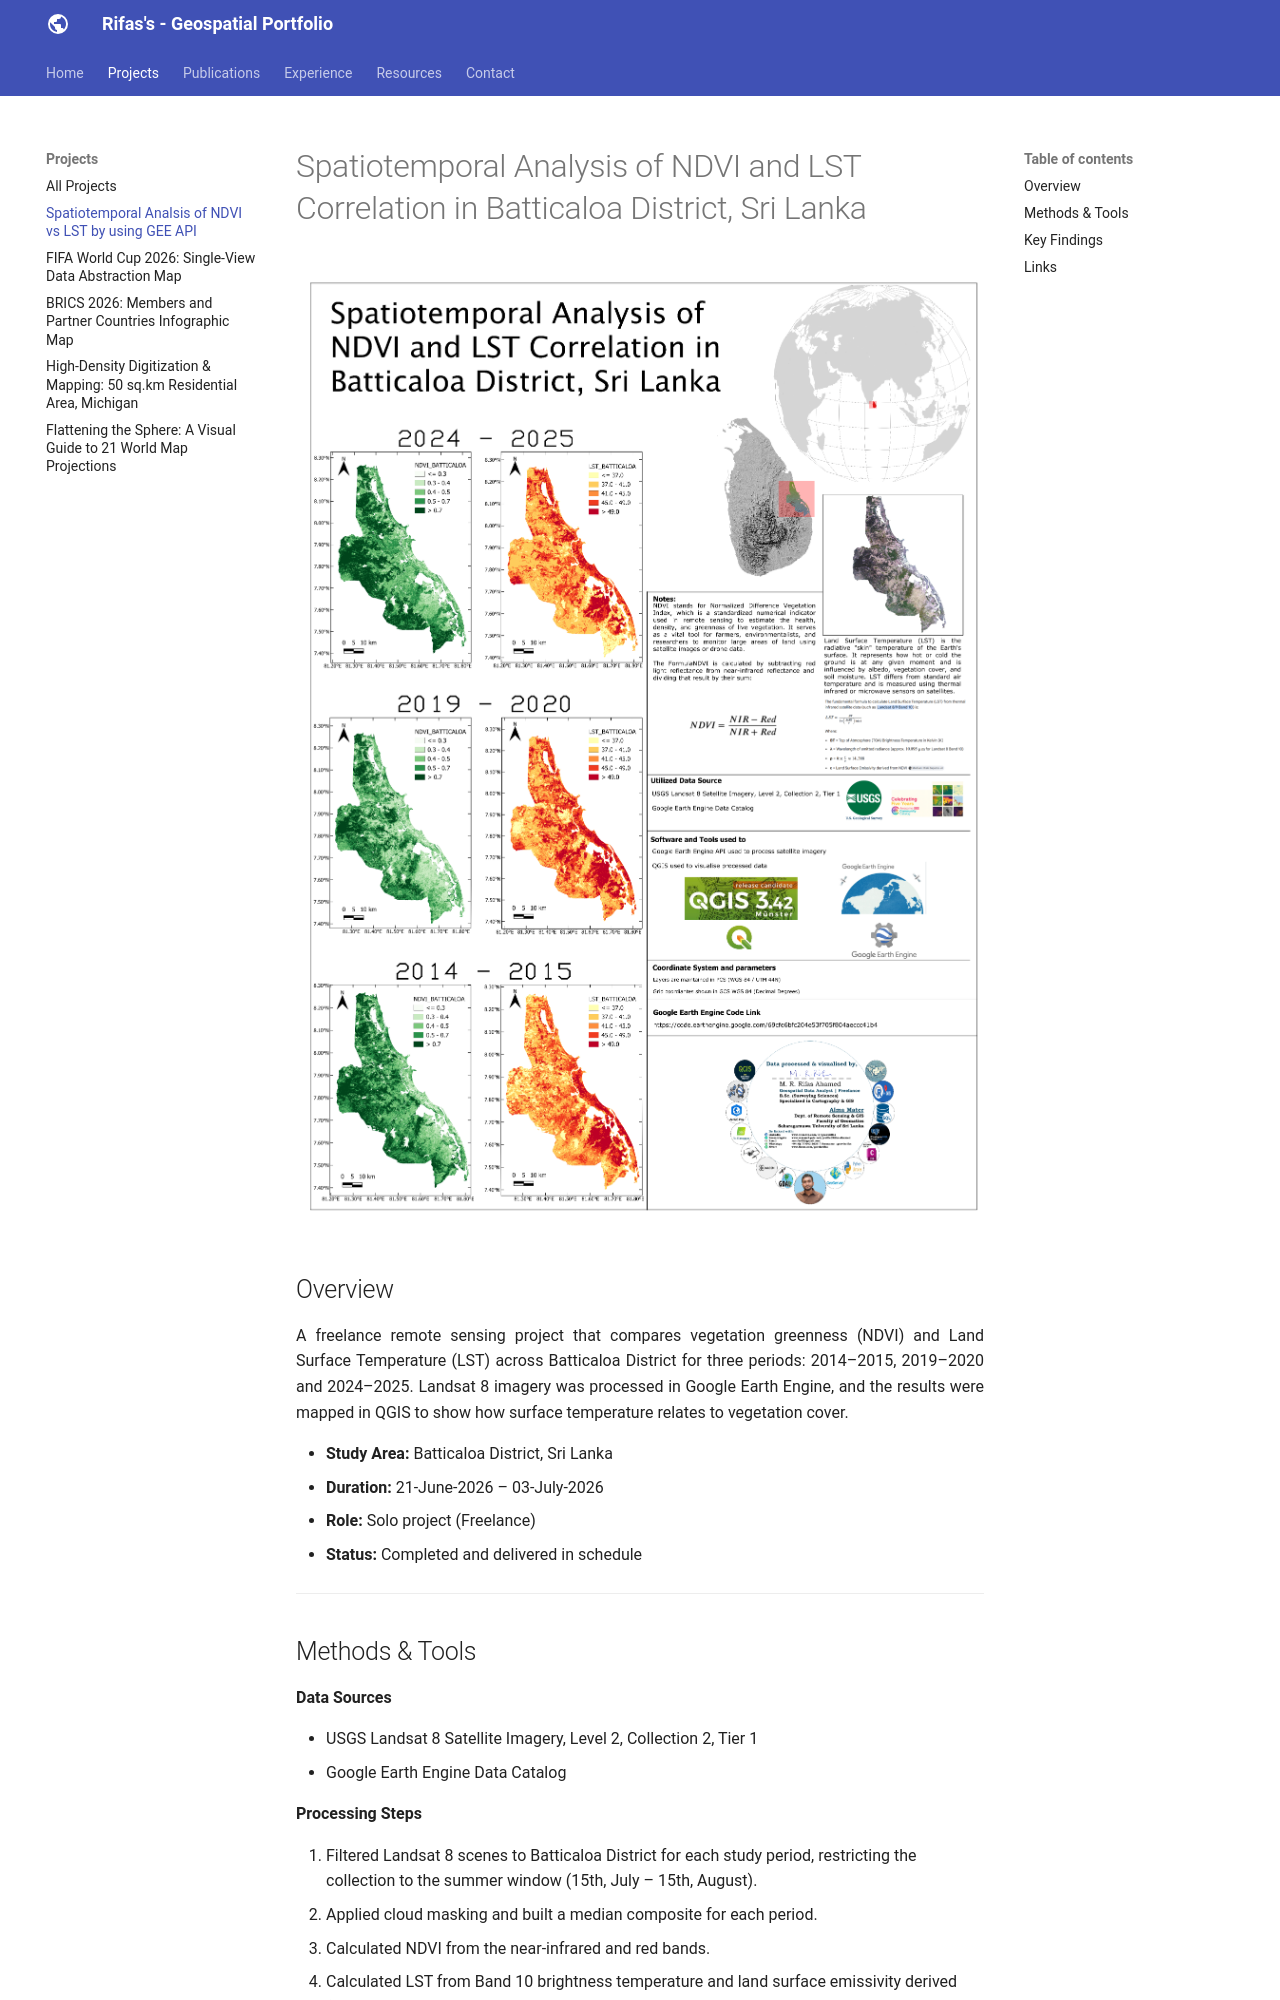

repository: rifasrafeek/rifasrafeek.github.io · page: projects/ndvi-lst-gee/index.html · generator: mkdocs

# Spatiotemporal Analysis of NDVI and LST Correlation in Batticaloa District, Sri Lanka

![Project overview image](../assets/images/ndvi-lst-gee.png)

## Overview

<div style="text-align: justify">
A freelance remote sensing project that compares vegetation greenness (NDVI) and Land Surface Temperature (LST) across Batticaloa District for three periods: 2014–2015, 2019–2020 and 2024–2025. Landsat 8 imagery was processed in Google Earth Engine, and the results were mapped in QGIS to show how surface temperature relates to vegetation cover.
</div>

- **Study Area:** Batticaloa District, Sri Lanka  
- **Duration:** 21-June-2026 – 03-July-2026  
- **Role:** Solo project (Freelance)  
- **Status:** Completed and delivered in schedule

---
